Run: headless pygame with SDL's dummy video driver; simulated clock (each Clock.tick advances the game by its frame time, no real sleeping); random seed 0; keys injected as events and as key.get_pressed() state; no mouse input.
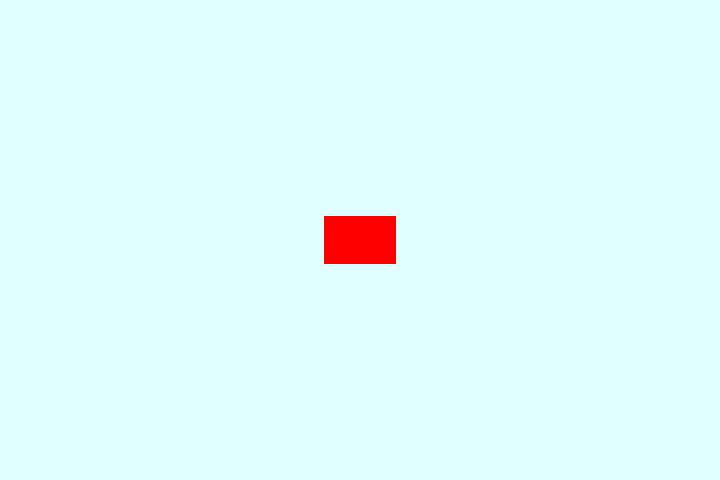
Frame 1 of 4 · flips 1–60 · no input
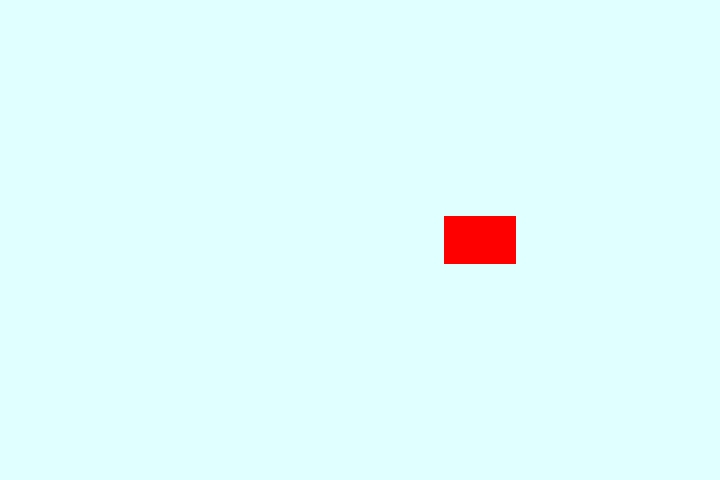
Frame 2 of 4 · flips 61–180 · tapped SPACE, RETURN · held RIGHT (→), D
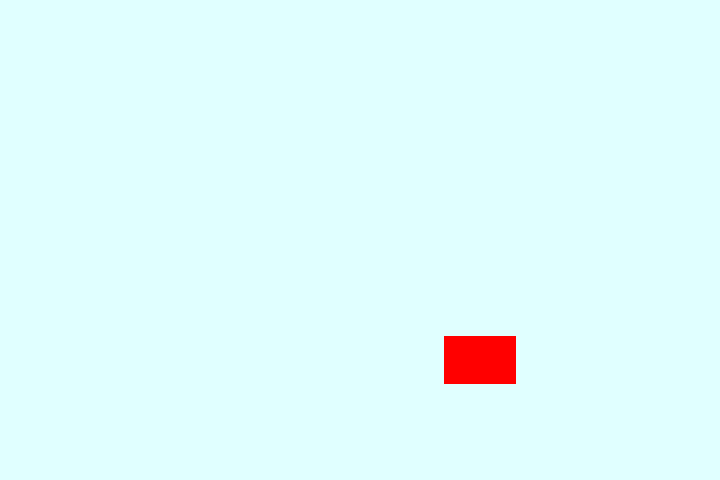
Frame 3 of 4 · flips 181–300 · held DOWN (↓), S
Frame 4 of 4 · flips 301–420 · held LEFT (←), A, UP (↑), W · screen same as frame 1, image omitted

The pygame program that drew these frames:

import random

import pygame
import time


class Helicopter(pygame.sprite.Sprite):
    def __init__(self, xy):
        pygame.sprite.Sprite.__init__(self)
        self.image = pygame.Surface([72, 48])
        self.image.fill((255, 0, 0))
        self.rect = self.image.get_rect()
        self.rect.center = xy

    def coords(self):
        return self.rect.center

    def update(self):
        if pygame.key.get_pressed()[pygame.K_RIGHT]:
            self.rect.x += 1
        if pygame.key.get_pressed()[pygame.K_LEFT]:
            self.rect.x -= 1
        if pygame.key.get_pressed()[pygame.K_UP]:
            self.rect.y -= 1
        if pygame.key.get_pressed()[pygame.K_DOWN]:
            self.rect.y += 1


class Hole(pygame.sprite.Sprite):
    def __init__(self, coords=(random.randint(18, 702), random.randint(12, 468)), isbomb=False):
        self.needkill = False
        self.k = 0.5
        self.lifetime = 60 * 5
        pygame.sprite.Sprite.__init__(self)
        self.image = pygame.Surface([self.k * self.lifetime, self.k * self.lifetime])
        self.image.fill((random.randint(0, 255), 25, 125))
        self.rect = self.image.get_rect()

        self.rect.center = coords
        if isbomb and pygame.sprite.spritecollide(self, holes, False):
            self.needkill = True
            print('*плюх')
        else:
            while pygame.sprite.spritecollide(self, holes, False):
                self.rect.center = (random.randint(18, 702), random.randint(12, 468))

    def update(self):
        self.lifetime -= 1
        self.image = pygame.Surface((int(self.k * self.lifetime), int(self.k * self.lifetime)))
        self.image.fill((random.randint(0, 255), 25, 125))
        self.rect = self.image.get_rect()

if __name__ == '__main__':
    pygame.init()
    pygame.font.init()
    size = width, height = 720, 480
    screen = pygame.display.set_mode(size)
    screen.fill((100, 100, 100))

    all_sprites = pygame.sprite.Group()
    hel = pygame.sprite.Group()
    helicopter = Helicopter((360, 240))
    all_sprites.add(helicopter)
    hel.add(helicopter)

    holes = pygame.sprite.Group()

    clock = pygame.time.Clock()
    running = True
    while running:
        clock.tick(60)
        for event in pygame.event.get():
            if event.type == pygame.QUIT:
                running = False
            if event.type == pygame.KEYDOWN:
                keys = pygame.key.get_pressed()
                if keys[pygame.K_SPACE]:
                    print("space_pressed")
                    x, y = helicopter.coords()
                    hole = Hole(coords=(x, y + 48), isbomb=True)
                    holes.add(hole)
                    all_sprites.add(hole)
                    if hole.needkill:
                        hole.kill()

        screen.fill((224, 255, 255))
        all_sprites.update()
        all_sprites.draw(screen)
        hel.draw(screen)
        pygame.display.flip()
    pygame.quit()
